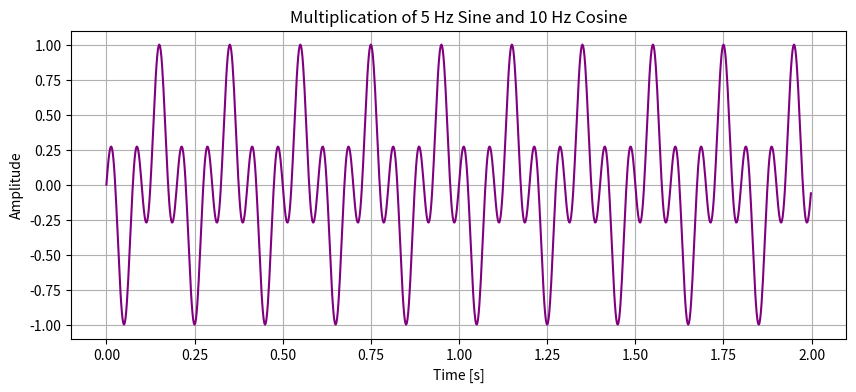

Write the Python code that produced this figure.
#b.	Generate a 5 Hz sine wave and a 10 Hz cosine wave, both sampled at 500 Hz for 2 seconds. Multiply the two signals element-wise and plot the resulting signal.
import numpy as np
import matplotlib.pyplot as plt

# Parameters
fs = 500  
t = np.linspace(0, 2, 2*fs, endpoint=False)

# Signals
sine_5Hz = np.sin(2 * np.pi * 5 * t)
cosine_10Hz = np.cos(2 * np.pi * 10 * t)

# Multiplication
product_signal = sine_5Hz * cosine_10Hz

# Plot
plt.figure(figsize=(10, 4))
plt.plot(t, product_signal, color="purple")
plt.title("Multiplication of 5 Hz Sine and 10 Hz Cosine")
plt.xlabel("Time [s]")
plt.ylabel("Amplitude")
plt.grid(True)
plt.show()
